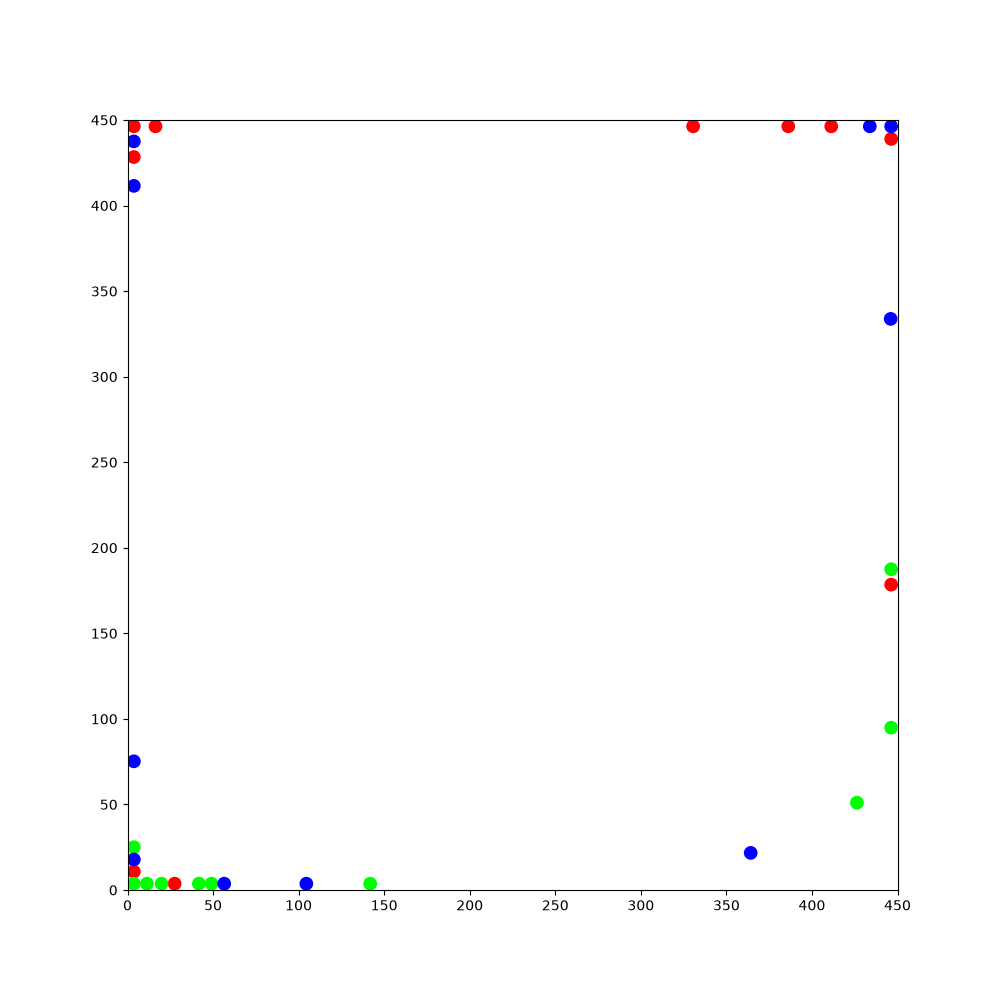

Data behind this chart, as committed beside it:
59.6915, 250.431, 0.0813839, 1, 0, 0, 326.813, 318.165, -1.27889, 1, 0, 0, 255.958, 399.52, 2.88739, 1, 0, 0, 265.212, 207.612, 0.50604, 1, 0, 0
59.69, 250.4, 0.08138, 1, 0, 0, 326.8, 318.2, -1.279, 1, 0, 0, 256, 399.5, 2.887, 1, 0, 0, 265.2, 207.6, 0.506, 1, 0, 0
60.9, 250.5, 0.07186, 1, 0, 0, 327.1, 317.2, -1.282, 1, 0, 0, 255.7, 399.6, 2.891, 1, 0, 0, 266.3, 208.2, 0.5122, 1, 0, 0
61.95, 250.6, 0.07572, 1, 0, 0, 327.2, 316.9, -1.276, 1, 0, 0, 255.4, 399.7, 2.888, 1, 0, 0, 267.3, 208.8, 0.4926, 1, 0, 0
63.03, 250.7, 0.07067, 1, 0, 0, 327.3, 316.6, -1.273, 1, 0, 0, 255.1, 399.8, 2.888, 1, 0, 0, 268.2, 209.3, 0.4802, 1, 0, 0
64.22, 250.8, 0.06318, 1, 0, 0, 327.4, 316.3, -1.269, 1, 0, 0, 254.8, 399.8, 2.892, 1, 0, 0, 269.3, 209.8, 0.4884, 1, 0, 0
64.52, 250.8, 0.06173, 1, 0, 0, 327.5, 316, -1.263, 1, 0, 0, 254.5, 399.9, 2.89, 1, 0, 0, 270.4, 210.4, 0.4658, 1, 0, 0
64.82, 250.8, 0.0667, 1, 0, 0, 327.6, 315.7, -1.265, 1, 0, 0, 254.2, 400, 2.887, 1, 0, 0, 271.5, 211, 0.4646, 1, 0, 0
66.07, 250.9, 0.06804, 1, 0, 0, 327.7, 315.4, -1.265, 1, 0, 0, 253.9, 400.1, 2.889, 1, 0, 0, 272.6, 211.5, 0.4703, 1, 0, 0
67.28, 251, 0.04791, 1, 0, 0, 327.7, 315.1, -1.262, 1, 0, 0, 253.6, 400.1, 2.89, 1, 0, 0, 273.7, 212.1, 0.4852, 1, 0, 0
67.58, 251, 0.05368, 1, 0, 0, 327.8, 314.8, -1.257, 1, 0, 0, 253.3, 400.2, 2.891, 1, 0, 0, 274.6, 212.5, 0.4944, 1, 0, 0
67.89, 251, 0.05241, 1, 0, 0, 327.9, 314.5, -1.255, 1, 0, 0, 253, 400.3, 2.894, 1, 0, 0, 275.5, 213, 0.4901, 1, 0, 0
68.19, 251, 0.05553, 1, 0, 0, 328, 314.3, -1.254, 1, 0, 0, 252.7, 400.4, 2.896, 1, 0, 0, 276.6, 213.6, 0.4986, 1, 0, 0
68.49, 251, 0.05549, 1, 0, 0, 328.1, 314, -1.253, 1, 0, 0, 252.4, 400.4, 2.902, 1, 0, 0, 277.6, 214.2, 0.5023, 1, 0, 0
68.8, 251, 0.05341, 1, 0, 0, 328.2, 313.7, -1.253, 1, 0, 0, 252.1, 400.5, 2.901, 1, 0, 0, 278.7, 214.8, 0.5141, 1, 0, 0
69.11, 251.1, 0.05745, 1, 0, 0, 328.3, 313.4, -1.252, 1, 0, 0, 251.8, 400.6, 2.903, 1, 0, 0, 279.6, 215.3, 0.5103, 1, 0, 0
69.42, 251.1, 0.05844, 1, 0, 0, 328.4, 313.1, -1.253, 1, 0, 0, 251.5, 400.6, 2.902, 1, 0, 0, 280.7, 215.9, 0.5106, 1, 0, 0
69.72, 251.1, 0.06265, 1, 0, 0, 328.5, 312.8, -1.253, 1, 0, 0, 251.2, 400.7, 2.904, 1, 0, 0, 281.6, 216.4, 0.5103, 1, 0, 0
70.02, 251.1, 0.06232, 1, 0, 0, 328.6, 312.5, -1.253, 1, 0, 0, 250.9, 400.8, 2.903, 1, 0, 0, 282.5, 216.9, 0.5153, 1, 0, 0
70.32, 251.1, 0.06392, 1, 0, 0, 328.7, 312.2, -1.255, 1, 0, 0, 250.6, 400.9, 2.904, 1, 0, 0, 283.6, 217.5, 0.5173, 1, 0, 0
70.63, 251.1, 0.06457, 1, 0, 0, 328.8, 312, -1.254, 1, 0, 0, 250.3, 400.9, 2.909, 1, 0, 0, 284.6, 218.1, 0.5131, 1, 0, 0
70.92, 251.2, 0.06619, 1, 0, 0, 328.9, 311.7, -1.248, 1, 0, 0, 250, 401, 2.913, 1, 0, 0, 285.6, 218.7, 0.5232, 1, 0, 0
71.24, 251.2, 0.06989, 1, 0, 0, 329, 311.4, -1.245, 1, 0, 0, 249.8, 401.1, 2.917, 1, 0, 0, 286.7, 219.3, 0.5239, 1, 0, 0
72.51, 251.3, 0.06744, 1, 0, 0, 329.1, 311.1, -1.243, 1, 0, 0, 249.5, 401.1, 2.919, 1, 0, 0, 287.6, 219.9, 0.5281, 1, 0, 0
73.5, 251.3, 0.07042, 1, 0, 0, 329.2, 310.8, -1.242, 1, 0, 0, 249.2, 401.2, 2.919, 1, 0, 0, 288.5, 220.4, 0.522, 1, 0, 0
74.73, 251.4, 0.06081, 1, 0, 0, 329.3, 310.5, -1.24, 1, 0, 0, 248.9, 401.3, 2.924, 1, 0, 0, 289.6, 221, 0.5281, 1, 0, 0
75.04, 251.4, 0.06354, 1, 0, 0, 329.4, 310.2, -1.242, 1, 0, 0, 248.6, 401.3, 2.926, 1, 0, 0, 290.6, 221.6, 0.5319, 1, 0, 0
75.34, 251.5, 0.06967, 1, 0, 0, 329.5, 310, -1.24, 1, 0, 0, 248.3, 401.4, 2.924, 1, 0, 0, 291.5, 222.1, 0.5336, 1, 0, 0
75.65, 251.5, 0.07094, 1, 0, 0, 329.6, 309.7, -1.236, 1, 0, 0, 248, 401.5, 2.927, 1, 0, 0, 291.8, 222.3, 0.5364, 1, 0, 0
75.96, 251.5, 0.07346, 1, 0, 0, 329.7, 309.4, -1.233, 1, 0, 0, 247.7, 401.5, 2.926, 1, 0, 0, 292, 222.4, 0.5359, 1, 0, 0
77.16, 251.6, 0.08618, 1, 0, 0, 329.8, 309.1, -1.228, 1, 0, 0, 247.4, 401.6, 2.931, 1, 0, 0, 292.3, 222.6, 0.5353, 1, 0, 0
78.37, 251.7, 0.09091, 1, 0, 0, 329.9, 308.8, -1.228, 1, 0, 0, 246.4, 401.8, 2.932, 1, 0, 0, 292.6, 222.7, 0.5327, 1, 0, 0
79.59, 251.8, 0.07168, 1, 0, 0, 330, 308.5, -1.227, 1, 0, 0, 245.3, 402, 2.918, 1, 0, 0, 292.8, 222.9, 0.5352, 1, 0, 0
80.62, 251.9, 0.06003, 1, 0, 0, 330.1, 308.2, -1.228, 1, 0, 0, 245, 402.1, 2.922, 1, 0, 0, 293.1, 223, 0.5337, 1, 0, 0
80.93, 251.9, 0.06359, 1, 0, 0, 330.2, 308, -1.225, 1, 0, 0, 244.7, 402.2, 2.923, 1, 0, 0, 293.3, 223.2, 0.5389, 1, 0, 0
81.24, 251.9, 0.06202, 1, 0, 0, 330.3, 307.7, -1.226, 1, 0, 0, 243.5, 402.4, 2.925, 1, 0, 0, 293.6, 223.4, 0.5401, 1, 0, 0
81.55, 251.9, 0.06106, 1, 0, 0, 330.4, 307.4, -1.225, 1, 0, 0, 242.4, 402.7, 2.926, 1, 0, 0, 293.9, 223.5, 0.5405, 1, 0, 0
81.84, 252, 0.06397, 1, 0, 0, 330.5, 307.1, -1.228, 1, 0, 0, 241.1, 403, 2.917, 1, 0, 0, 294.1, 223.7, 0.5453, 1, 0, 0
82.14, 252, 0.06726, 1, 0, 0, 330.6, 306.8, -1.225, 1, 0, 0, 240, 403.2, 2.919, 1, 0, 0, 294.4, 223.8, 0.5498, 1, 0, 0
82.46, 252, 0.06763, 1, 0, 0, 330.7, 306.5, -1.225, 1, 0, 0, 238.8, 403.5, 2.919, 1, 0, 0, 294.6, 224, 0.555, 1, 0, 0
82.76, 252, 0.06992, 1, 0, 0, 330.8, 306.2, -1.218, 1, 0, 0, 237.7, 403.8, 2.922, 1, 0, 0, 294.9, 224.1, 0.5622, 1, 0, 0
83.06, 252, 0.07498, 1, 0, 0, 330.9, 305.9, -1.221, 1, 0, 0, 236.4, 404, 2.915, 1, 0, 0, 295.1, 224.3, 0.5614, 1, 0, 0
83.36, 252.1, 0.07539, 1, 0, 0, 331, 305.7, -1.221, 1, 0, 0, 235.3, 404.3, 2.912, 1, 0, 0, 295.4, 224.5, 0.563, 1, 0, 0
83.66, 252.1, 0.07363, 1, 0, 0, 331.1, 305.4, -1.221, 1, 0, 0, 234.1, 404.6, 2.912, 1, 0, 0, 295.7, 224.6, 0.5621, 1, 0, 0
83.96, 252.1, 0.07733, 1, 0, 0, 331.2, 305.1, -1.221, 1, 0, 0, 232.9, 404.8, 2.919, 1, 0, 0, 295.9, 224.8, 0.5672, 1, 0, 0
84.27, 252.1, 0.07876, 1, 0, 0, 331.3, 304.8, -1.22, 1, 0, 0, 232, 405.1, 2.927, 1, 0, 0, 296.2, 225, 0.568, 1, 0, 0
84.57, 252.2, 0.08469, 1, 0, 0, 331.4, 304.5, -1.215, 1, 0, 0, 232, 405.3, 2.94, 1, 0, 0, 296.4, 225.1, 0.5681, 1, 0, 0
84.87, 252.2, 0.08336, 1, 0, 0, 331.5, 304.2, -1.213, 1, 0, 0, 232, 405.6, 2.933, 1, 0, 0, 296.7, 225.3, 0.5664, 1, 0, 0
85.17, 252.2, 0.08486, 1, 0, 0, 331.6, 303.9, -1.21, 1, 0, 0, 232, 405.8, 2.936, 1, 0, 0, 296.9, 225.4, 0.564, 1, 0, 0
86.4, 252.3, 0.07049, 1, 0, 0, 331.7, 303.7, -1.202, 1, 0, 0, 232, 406, 2.944, 1, 0, 0, 297.2, 225.6, 0.5638, 1, 0, 0
87.58, 252.4, 0.06714, 1, 0, 0, 331.9, 303.4, -1.2, 1, 0, 0, 232, 406.2, 2.925, 1, 0, 0, 297.5, 225.8, 0.5703, 1, 0, 0
88.78, 252.5, 0.05415, 1, 0, 0, 332, 303.1, -1.2, 1, 0, 0, 232, 406.5, 2.917, 1, 0, 0, 297.7, 225.9, 0.5757, 1, 0, 0
89.97, 252.5, 0.0646, 1, 0, 0, 332.1, 302.8, -1.196, 1, 0, 0, 232, 406.7, 2.927, 1, 0, 0, 298, 226.1, 0.5775, 1, 0, 0
90.28, 252.5, 0.06435, 1, 0, 0, 332.2, 302.5, -1.194, 1, 0, 0, 232, 407, 2.93, 1, 0, 0, 298.2, 226.3, 0.5782, 1, 0, 0
90.58, 252.6, 0.06097, 1, 0, 0, 332.3, 302.2, -1.195, 1, 0, 0, 232, 407.2, 2.946, 1, 0, 0, 298.5, 226.4, 0.5807, 1, 0, 0
90.89, 252.6, 0.06416, 1, 0, 0, 332.4, 302, -1.197, 1, 0, 0, 232, 407.4, 2.934, 1, 0, 0, 298.7, 226.6, 0.5869, 1, 0, 0
91.19, 252.6, 0.06589, 1, 0, 0, 332.5, 301.7, -1.197, 1, 0, 0, 232, 407.6, 2.927, 1, 0, 0, 299, 226.8, 0.5896, 1, 0, 0
91.5, 252.6, 0.06472, 1, 0, 0, 332.6, 301.4, -1.192, 1, 0, 0, 232, 407.9, 2.934, 1, 0, 0, 299.2, 226.9, 0.5869, 1, 0, 0
91.81, 252.6, 0.06561, 1, 0, 0, 332.7, 301.1, -1.189, 1, 0, 0, 232, 408.1, 2.946, 1, 0, 0, 299.5, 227.1, 0.5891, 1, 0, 0
92.12, 252.7, 0.07032, 1, 0, 0, 332.9, 300.8, -1.192, 1, 0, 0, 232, 408.4, 2.948, 1, 0, 0, 299.7, 227.3, 0.5924, 1, 0, 0
92.41, 252.7, 0.07246, 1, 0, 0, 333, 300.6, -1.192, 1, 0, 0, 232, 408.7, 2.964, 1, 0, 0, 300, 227.4, 0.5964, 1, 0, 0
... 1,740 more rows
